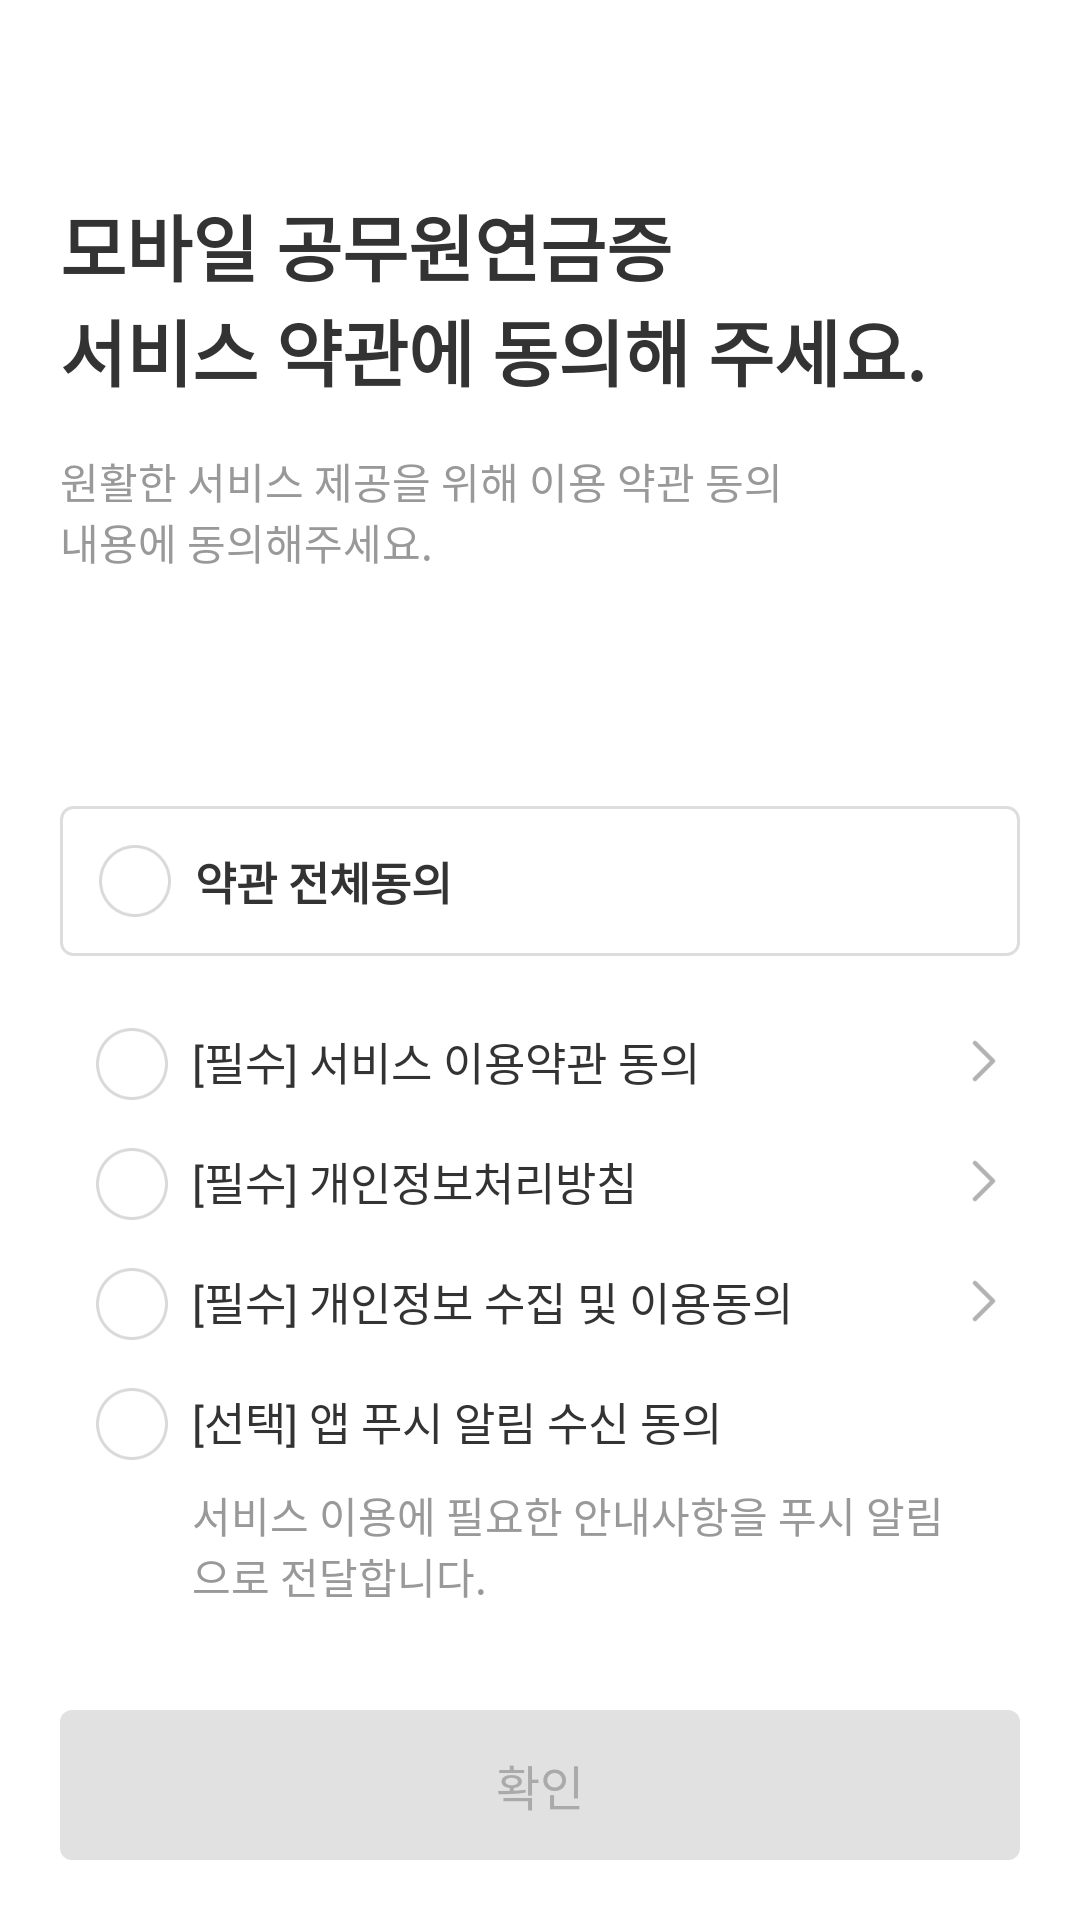

The Android layout XML behind this screen, and the referenced resources:
<!-- AndroidManifest.xml: application theme Theme.SampleTwo -->
<!-- res/layout/agreement_page_one.xml -->
<?xml version="1.0" encoding="utf-8"?>
<androidx.constraintlayout.widget.ConstraintLayout xmlns:android="http://schemas.android.com/apk/res/android"
    xmlns:app="http://schemas.android.com/apk/res-auto"
    android:layout_width="match_parent"
    android:layout_height="match_parent">

    <ImageView
        android:id="@+id/back_btn"
        android:layout_width="24dp"
        android:layout_height="24dp"
        android:layout_margin="12dp"
        android:src="@drawable/ico_arrow_left"
        app:layout_constraintStart_toStartOf="parent"
        app:layout_constraintTop_toTopOf="parent" />

    <TextView
        android:id="@+id/agreement_text"
        android:layout_width="wrap_content"
        android:layout_height="wrap_content"
        android:layout_marginStart="20dp"
        android:layout_marginTop="64dp"
        android:text="@string/agree_text"
        android:textColor="@color/black"
        android:textSize="24dp"
        android:textStyle="bold"
        app:layout_constraintStart_toStartOf="parent"
        app:layout_constraintTop_toTopOf="parent" />

    <TextView
        android:id="@+id/agreement_content"
        android:layout_width="wrap_content"
        android:layout_height="wrap_content"
        android:layout_marginStart="20dp"
        android:layout_marginTop="16dp"
        android:text="@string/agree_content"
        android:textColor="@color/medium_gray"
        android:textSize="14dp"
        app:layout_constraintStart_toStartOf="parent"
        app:layout_constraintTop_toBottomOf="@+id/agreement_text" />

    <androidx.appcompat.widget.LinearLayoutCompat
        android:id="@+id/agree_all_layout"
        android:layout_width="0dp"
        android:layout_height="50dp"
        android:layout_marginStart="20dp"
        android:layout_marginTop="78dp"
        android:layout_marginEnd="20dp"
        android:background="@drawable/next_skip_btn_background"
        android:gravity="center_vertical"
        android:orientation="horizontal"
        app:layout_constraintEnd_toEndOf="parent"
        app:layout_constraintStart_toStartOf="parent"
        app:layout_constraintTop_toBottomOf="@+id/agreement_content">

        <Button
            android:id="@+id/agree_check_btn"
            android:layout_width="24dp"
            android:layout_height="24dp"
            android:layout_marginStart="13dp"
            android:background="@drawable/checkbutton_a_default" />

        <TextView
            android:id="@+id/agree_all_text"
            android:layout_width="wrap_content"
            android:layout_height="wrap_content"
            android:layout_marginStart="8dp"
            android:textStyle="bold"
            android:text="@string/agree_all"
            android:textColor="@color/black"
            android:textSize="15dp" />

    </androidx.appcompat.widget.LinearLayoutCompat>

    <Button
        android:id="@+id/agree_service_check_btn"
        android:layout_width="24dp"
        android:layout_height="24dp"
        android:layout_marginStart="32dp"
        android:layout_marginTop="24dp"
        android:background="@drawable/checkbutton_a_default"
        app:layout_constraintStart_toStartOf="parent"
        app:layout_constraintTop_toBottomOf="@id/agree_all_layout" />

    <TextView
        android:id="@+id/agree_service_text"
        android:layout_width="wrap_content"
        android:layout_height="wrap_content"
        android:layout_marginStart="8dp"
        android:layout_marginTop="24dp"
        android:text="@string/agree_service"
        android:textColor="@color/black"
        android:textSize="15dp"
        app:layout_constraintStart_toEndOf="@+id/agree_service_check_btn"
        app:layout_constraintTop_toBottomOf="@+id/agree_all_layout" />

    <Button
        android:id="@+id/agree_service_right_arrow"
        android:layout_width="24dp"
        android:layout_height="24dp"
        android:layout_marginEnd="20dp"
        android:background="@drawable/ico_chevron_right_50"
        app:layout_constraintBottom_toBottomOf="@+id/agree_service_text"
        app:layout_constraintEnd_toEndOf="parent"
        app:layout_constraintTop_toTopOf="@+id/agree_service_text" />

    <Button
        android:id="@+id/agree_individual_check_btn"
        android:layout_width="24dp"
        android:layout_height="24dp"
        android:layout_marginStart="32dp"
        android:layout_marginTop="16dp"
        android:background="@drawable/checkbutton_a_default"
        app:layout_constraintStart_toStartOf="parent"
        app:layout_constraintTop_toBottomOf="@id/agree_service_check_btn" />

    <TextView
        android:id="@+id/agree_individual_text"
        android:layout_width="wrap_content"
        android:layout_height="wrap_content"
        android:layout_marginStart="8dp"
        android:layout_marginTop="16dp"
        android:text="@string/agree_individual"
        android:textColor="@color/black"
        android:textSize="15dp"
        app:layout_constraintStart_toEndOf="@+id/agree_individual_check_btn"
        app:layout_constraintTop_toBottomOf="@+id/agree_service_check_btn" />

    <Button
        android:id="@+id/agree_individual_right_arrow"
        android:layout_width="24dp"
        android:layout_height="24dp"
        android:layout_marginEnd="20dp"
        android:background="@drawable/ico_chevron_right_50"
        app:layout_constraintBottom_toBottomOf="@+id/agree_individual_text"
        app:layout_constraintEnd_toEndOf="parent"
        app:layout_constraintTop_toTopOf="@+id/agree_individual_text" />

    <Button
        android:id="@+id/agree_individual_two_check_btn"
        android:layout_width="24dp"
        android:layout_height="24dp"
        android:layout_marginStart="32dp"
        android:layout_marginTop="16dp"
        android:background="@drawable/checkbutton_a_default"
        app:layout_constraintStart_toStartOf="parent"
        app:layout_constraintTop_toBottomOf="@id/agree_individual_check_btn" />

    <TextView
        android:id="@+id/agree_individual_two_text"
        android:layout_width="wrap_content"
        android:layout_height="wrap_content"
        android:layout_marginStart="8dp"
        android:layout_marginTop="16dp"
        android:text="@string/agree_individual_two"
        android:textColor="@color/black"
        android:textSize="15dp"
        app:layout_constraintStart_toEndOf="@+id/agree_service_check_btn"
        app:layout_constraintTop_toBottomOf="@+id/agree_individual_check_btn" />

    <Button
        android:id="@+id/agree_individual_two_right_arrow"
        android:layout_width="24dp"
        android:layout_height="24dp"
        android:layout_marginEnd="20dp"
        android:background="@drawable/ico_chevron_right_50"
        app:layout_constraintBottom_toBottomOf="@+id/agree_individual_two_text"
        app:layout_constraintEnd_toEndOf="parent"
        app:layout_constraintTop_toTopOf="@+id/agree_individual_two_text" />

    <Button
        android:id="@+id/agree_notification_check_btn"
        android:layout_width="24dp"
        android:layout_height="24dp"
        android:layout_marginStart="32dp"
        android:layout_marginTop="16dp"
        android:background="@drawable/checkbutton_a_default"
        app:layout_constraintStart_toStartOf="parent"
        app:layout_constraintTop_toBottomOf="@id/agree_individual_two_check_btn" />

    <TextView
        android:id="@+id/agree_notification_text"
        android:layout_width="wrap_content"
        android:layout_height="wrap_content"
        android:layout_marginStart="8dp"
        android:layout_marginTop="16dp"
        android:text="@string/agree_notification"
        android:textColor="@color/black"
        android:textSize="15dp"
        app:layout_constraintStart_toEndOf="@+id/agree_service_check_btn"
        app:layout_constraintTop_toBottomOf="@+id/agree_individual_two_check_btn" />

    <TextView
        android:id="@+id/agree_notification_info_text"
        android:layout_width="0dp"
        android:layout_height="wrap_content"
        android:layout_marginTop="10dp"
        android:layout_marginEnd="44dp"
        android:text="@string/agree_notification_text"
        android:textColor="@color/medium_gray"
        android:textSize="14dp"
        app:layout_constraintEnd_toEndOf="parent"
        app:layout_constraintStart_toStartOf="@+id/agree_notification_text"
        app:layout_constraintTop_toBottomOf="@+id/agree_notification_text" />

    <Button
        android:id="@+id/confirm_button"
        android:layout_width="0dp"
        android:layout_height="50dp"
        android:layout_marginStart="20dp"
        android:layout_marginEnd="20dp"
        android:layout_marginBottom="20dp"
        android:background="@drawable/disabled_btn_background"
        android:text="@string/confirm_btn_text"
        android:textColor="@color/disabled_btn_text_color"
        android:textSize="16dp"
        app:layout_constraintBottom_toBottomOf="parent"
        android:outlineProvider="none"
        app:layout_constraintEnd_toEndOf="parent"
        app:layout_constraintStart_toStartOf="parent" />

</androidx.constraintlayout.widget.ConstraintLayout>
<!-- resources referenced by this layout -->
<resources>
  <color name="black">#333333</color>
  <color name="disabled_btn_text_color">#AAAAAA</color>
  <color name="medium_gray">#999999</color>
  <!-- drawable checkbutton_a_default: png bitmap (drawable, 2404 bytes) -->
  <!-- drawable disabled_btn_background (drawable) -->
  <?xml version="1.0" encoding="utf-8"?>
  <shape xmlns:android="http://schemas.android.com/apk/res/android"
      android:shape="rectangle">
  
      <corners android:radius="4dp" />
  
      <solid android:color="@color/disabled_btn_color" />
  
  </shape>
  <!-- drawable ico_chevron_right_50: png bitmap (drawable, 647 bytes) -->
  <!-- drawable next_skip_btn_background (drawable) -->
  <?xml version="1.0" encoding="utf-8"?>
  <shape xmlns:android="http://schemas.android.com/apk/res/android"
      android:shape="rectangle">
  
      <corners android:radius="4dp" />
  
      <stroke
          android:width="1dp"
          android:color="@color/light_gray" />
  
  </shape>
  <string name="agree_all">약관 전체동의</string>
  <string name="agree_content">원활한 서비스 제공을 위해 이용 약관 동의\n내용에 동의해주세요.</string>
  <string name="agree_individual">[필수] 개인정보처리방침</string>
  <string name="agree_individual_two">[필수] 개인정보 수집 및 이용동의</string>
  <string name="agree_notification">[선택] 앱 푸시 알림 수신 동의</string>
  <string name="agree_notification_text">서비스 이용에 필요한 안내사항을 푸시 알림으로 전달합니다.</string>
  <string name="agree_service">[필수] 서비스 이용약관 동의</string>
  <string name="agree_text">모바일 공무원연금증\n서비스 약관에 동의해 주세요.</string>
  <string name="confirm_btn_text">확인</string>
  <style name="Theme.SampleTwo" parent="Theme.AppCompat.NoActionBar">
          
          <item name="colorPrimary">@color/purple_500</item>
          <item name="colorPrimaryVariant">@color/purple_700</item>
          <item name="colorOnPrimary">@color/white</item>
          
          <item name="colorSecondary">@color/teal_200</item>
          <item name="colorSecondaryVariant">@color/teal_700</item>
          <item name="colorOnSecondary">@color/black</item>
          
          <item name="android:statusBarColor">?attr/colorPrimaryVariant</item>
          
          <item name="android:windowBackground">@color/white</item>
      </style>
  <color name="disabled_btn_color">#E1E1E1</color>
  <color name="light_gray">#DDDDDD</color>
  <color name="purple_500">#FF6200EE</color>
  <color name="purple_700">#FF3700B3</color>
  <color name="white">#FFFFFFFF</color>
  <color name="teal_200">#FF03DAC5</color>
  <color name="teal_700">#FF018786</color>
</resources>
